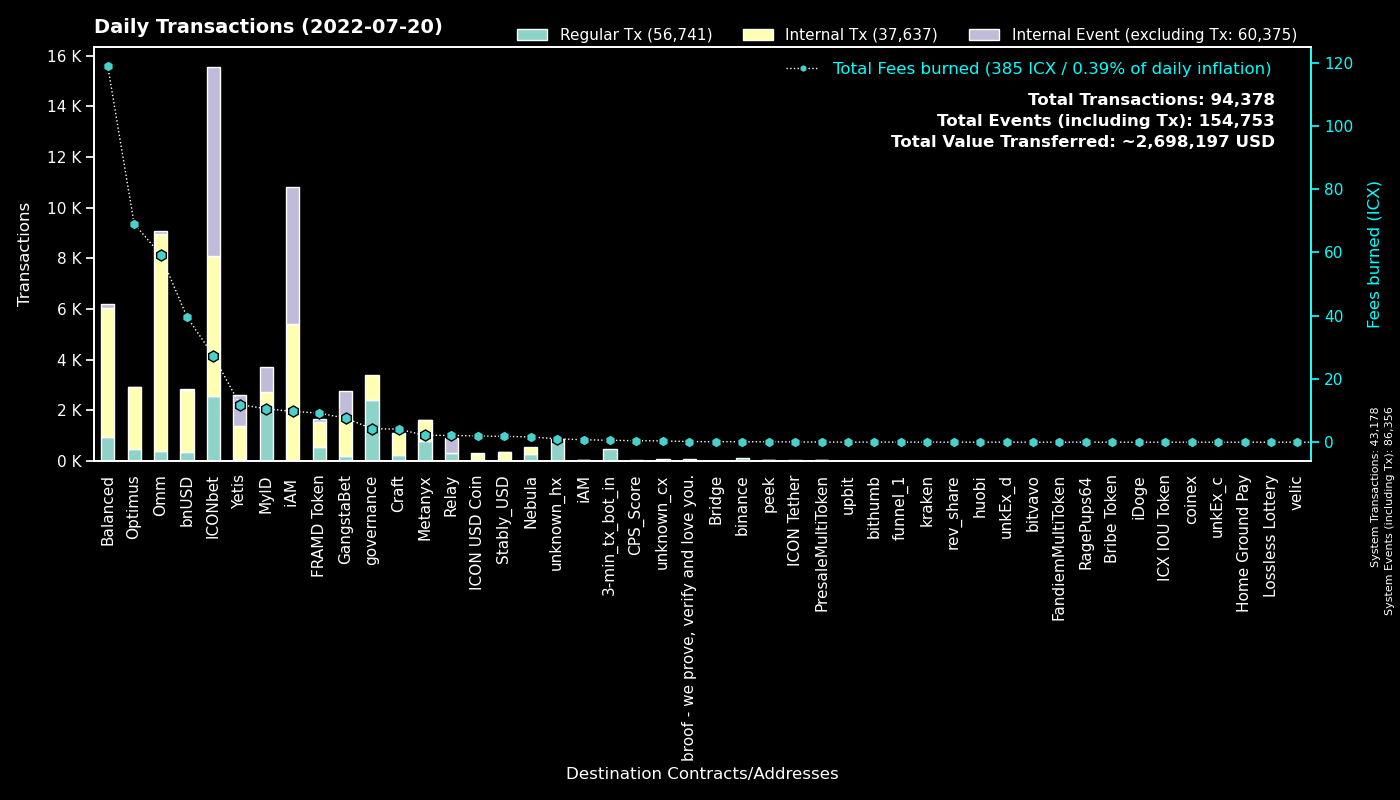

Data behind this chart, as committed beside it:
to, Fees burned, Regular Tx, to_def, Internal Tx, Internal Event (excluding Tx), group
0, 0.0, 43177, System, 1, 43178, System
cx00000000000000000000000000000000000000…, 4.27, 2408, governance, 984, 0, governance
cxd47f7d943ad76a0403210501dab03d4daf1f68…, 17.1, 1748, ICONbet? Blackjack, 2250, 4454, ICONbet
cx9e3cadcc1a4be3323ea23371b84575abb32703…, 2.009, 978, MyID_1, 0, 978, MyID
cx369a5f4ce4f4648dfc96ba0c8229be0693b4ec…, 2.151, 779, Metanyx, 840, 4, Metanyx
hx92b7608c53825241069a280982c4d92e1b228c…, 1.143, 719, MyID_related_2, 0, 0, MyID
cx5d6e1482434085f30660efe30573304d629270…, 6.7, 564, ICONbet? Baccarat, 2459, 2411, ICONbet
cx2aa9b28a657e3121b75d3d4fe65e569398645d…, 9.208, 556, FRAMD Token, 969, 153, FRAMD Token
hx11de4e28be4845de3ea392fd8d758655bf766c…, 0.6, 480, 3-min_tx_bot_in, 0, 0, 3-min_tx_bot_in
cx694e8c9f1a05c8c3719f30d46b97697960e428…, 3.797, 404, MyID_2, 404, 0, MyID
cx88fd7df7ddff82f7cc735c871dc519838cb235…, 39.58, 340, bnUSD, 2465, 49, bnUSD
cx087b4164a87fdfb7b714f3bafe9dfb050fd6b1…, 2.151, 311, Relay_1, 0, 599, Relay
cx203d9cd2a669be67177e997b8948ce2c35caff…, 68.78, 284, balanced_dividends, 1860, 0, Balanced
cxcb455f26a2c01c686fa7f30e1e3661642dd53c…, 39.96, 218, omm_lending, 7447, 0, Omm
cx2609b924e33ef00b648a409245c7ea394c4678…, 17.3, 208, balanced_sicx, 1128, 24, Balanced
cx85954d0dae92b63bf5cba03a59ca4ffe687bad…, 1.404, 203, NebulaMultiToken, 213, 0, Nebula
cxb0b6f777fba13d62961ad8ce11be7ef6c4b2bc…, 2.405, 183, ICONbet? DAOdice(new), 727, 549, ICONbet
cx1a29259a59f463a67bb2ef84398b30ca56b583…, 17.46, 167, omm_token, 987, 98, Omm
cxaa99a164586883eed0322d62a31946dfa9491f…, 14.7, 165, optimus_rewards, 638, 2, Optimus
cxa0af3165c08318e988cb30993b3048335b94af…, 26.8, 146, optimus_baln, 457, 0, Optimus
cxf61cd5a45dc9f91c15aa65831a30a90d59a096…, 7.235, 131, balanced_baln, 529, 35, Balanced
cxba62bb61baf8dd8b6a04633fe33806547785a0…, 3.602, 120, MyID_3, 119, 0, MyID
cx10d59e8103ab44635190bd4139dbfd682fa2d0…, 8.623, 120, balanced_rewards, 421, 0, Balanced
cx2dc662031f3d62bcdba4f63e9bf827767c8475…, 2.02, 113, GangstaBet Skill, 941, 951, GangstaBet
hxc4193cda4a75526bf50896ec242d6713bb6b02…, 0.1288, 103, binance_hot, 0, 0, binance
cx66d4d90f5f113eba575bf793570135f9b10cec…, 6.603, 96, balanced_loans, 375, 29, Balanced
cx7ecb16e4c143b95e01d05933c17cb986cfe618…, 1.012, 80, unknown_cx, 308, 0, Craft
cx69bcdf1753472c1444188ec3f5188657e30c83…, 0.1885, 77, broof - we prove, verify and love you., 0, 0, broof - we prove, verify and love you.
cx30f18d26f45d990112a4cd4825c0b79af73aac…, 11.89, 72, Yetis, 1310, 1226, Yetis
cx785d504f44b5d2c8dac04c5a1ecd75f18ee57d…, 1.57, 70, Finance Token, 230, 11, Optimus
cx21e94c08c03daee80c25d8ee3ea22a20786ec2…, 9.922, 65, Balanced Router, 709, 74, Balanced
cx9c4698411c6d9a780f605685153431dcda0460…, 0.3877, 60, Auction, 178, 1, Craft
cx57d7acf8b5114b787ecdd99ca460c2272e4d91…, 0.2123, 58, NebulaPlanetToken, 57, 0, Nebula
cx2e6d0fc0eca04965d06038c8406093337f085f…, 2.44, 55, Craft, 335, 8, Craft
cx7b1843b7ef5368a080ccf59c0a9d1bdec474f9…, 2.11, 53, optimus_dividends, 613, 0, Optimus
cx6139a27c15f1653471ffba0b4b88dc15de7e32…, 5.334, 49, gangstabet_token, 593, 18, GangstaBet
cx8683d50b9f53275081e13b64fba9d6a56b7c57…, 0.2054, 49, gangstabet_trade, 62, 0, GangstaBet
cx334db6519871cb2bfd154cec0905ced4ea142d…, 0.1514, 40, unknown_cx, 0, 0, unknown_cx
cxbb2871f468a3008f80b08fdde5b8b951583acf…, 1.854, 38, Stably_USD, 299, 8, Stably_USD
cx299d88908ab371d586c8dfe0ed42899a899e6e…, 0.6628, 37, ICONbet? Levels, 38, 33, ICONbet
cx14002628a4599380f391f708843044bc93dce2…, 9.722, 36, iAM Div, 5386, 5399, iAM
cx82c8c091b41413423579445032281bca5ac14f…, 0.2551, 33, Craft, 33, 15, Craft
cxae3034235540b924dfcc1b45836c293dcc82bf…, 1.955, 33, ICON USD Coin, 259, 9, ICON USD Coin
cxcc711062b732ed14954008da8a5b5193b4d486…, 0.0444, 24, peek_1, 0, 0, peek
hxbb984f278abd66ae2155edbd91f8c87ce98411…, 0.0275, 22, unknown_hx, 0, 0, unknown_hx
cx43e2eec79eb76293c298f2b17aec06097be606…, 0.09855, 19, balanced_staking, 57, 0, Balanced
cx38fd2687b202caf4bd1bda55223578f39dbb65…, 0.2986, 18, ICONbet? Mini Roulette(new), 46, 36, ICONbet
hx133323c2e990994816b548a9e7eb080a5eac80…, 0.01625, 13, unknown_hx, 0, 0, unknown_hx
hx6d14b2b77a9e73c5d5804d43c7e3c3416648ae…, 0.015, 12, bithumb_3, 0, 0, bithumb
cx8dc674ce709c518bf1a6058a2722a59f94b6fb…, 0.22, 12, Balanced StakedLP, 36, 0, Balanced
cxcaef4255ec5cb784594655fa5ff62ce09a4f8d…, 0.07891, 10, peek_3, 10, 0, peek
hx8b204c03734e9c1da9d1cf4d429fa8596e2754…, 0.0125, 10, unknown_hx, 0, 0, unknown_hx
hx2bb649c5dc8c767a59cf54750b857aeb67574c…, 0.0125, 10, unknown_hx, 0, 0, unknown_hx
hx792bf39913a49c0a020edabf499bb41477703b…, 0.0125, 10, unknown_hx, 0, 0, unknown_hx
hxba44340c3418f502904edeab57d5ddbf0f5bf9…, 0.0125, 10, unknown_hx, 0, 0, unknown_hx
hx294c5d0699615fc8d92abfe464a2601612d11b…, 0.01125, 9, funnel_1, 0, 0, funnel_1
hx68646780e14ee9097085f7280ab137c3633b4b…, 0.01125, 9, kraken_hot, 0, 0, kraken
cxa6e4587bad1d2bb4e9098ea9c19b8781b70c2a…, 0.2738, 8, OptimusStrategyAutoStakeOmm, 47, 0, Omm
cxeaff5a10cb72bf85965b8b4af3e708ab772b79…, 0.8832, 8, Boosted OMM Token, 28, 7, Omm
hx6b91c8dea3114de74ecfa85908b875778c2b59…, 0.01, 8, unknown_hx, 0, 0, unknown_hx
... 533 more rows
